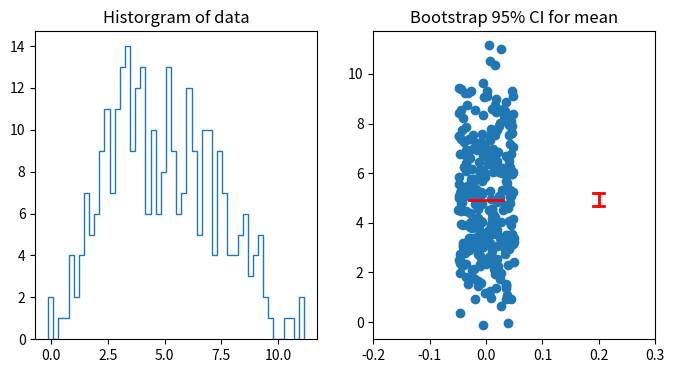

Here is the Python script that generated this plot: (Note: this script raises an exception after producing the figure.)
import numpy as np
import numpy.random as npr

def bootstrap(data, num_samples, statistic, alpha):
    
    """Returns bootstrap estimate of 100.0*(1-alpha) CI for statistic."""
    n = len(data)
    idx = npr.randint(0, n, (num_samples, n))
    samples = x[idx]
    stat = np.sort(statistic(samples, 1))
    return (stat[int((alpha/2.0)*num_samples)],
            stat[int((1-alpha/2.0)*num_samples)])

if __name__ == '__main__':
    # data of interest is bimodal and obviously not normal
    import matplotlib.pyplot as pylab
    x = np.concatenate([npr.normal(3, 1, 100), npr.normal(6, 2, 200)])

    # find mean 95% CI and 100,000 bootstrap samples
    low, high = bootstrap(x, 100000, np.mean, 0.05)

    # make plots
    pylab.figure(figsize=(8,4))
    pylab.subplot(121)
    pylab.title('Historgram of data')
    pylab.hist(x, 50, histtype='step')
    pylab.subplot(122)
    pylab.plot([-0.03,0.03], [np.mean(x), np.mean(x)], 'r', linewidth=2)
    pylab.scatter(0.1*(npr.random(len(x))-0.5), x)
    pylab.plot([0.19,0.21], [low, low], 'r', linewidth=2)
    pylab.plot([0.19,0.21], [high, high], 'r', linewidth=2)
    pylab.plot([0.2,0.2], [low, high], 'r', linewidth=2)
    pylab.xlim([-0.2, 0.3])
    pylab.title('Bootstrap 95% CI for mean')
    pylab.savefig('examples/boostrap.png')